Image classification data set "dataset_banana" (AlvianBe/computer_vision_ta on GitHub). Class labels (3): overripe, ripe, unripe.

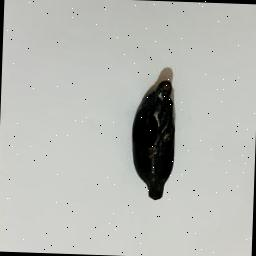
Label: overripe

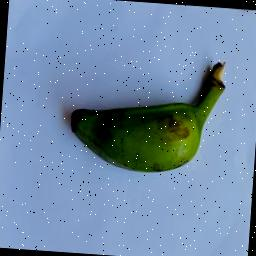
Label: unripe

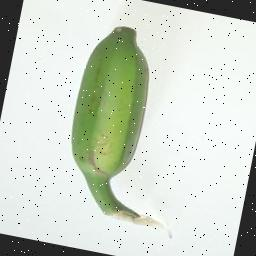
Label: unripe

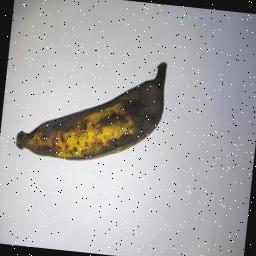
Label: overripe

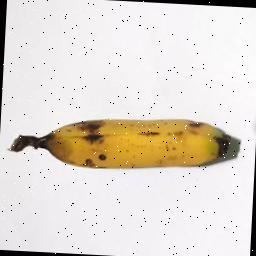
Label: ripe

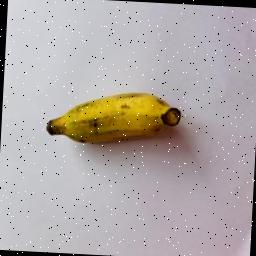
Label: ripe
